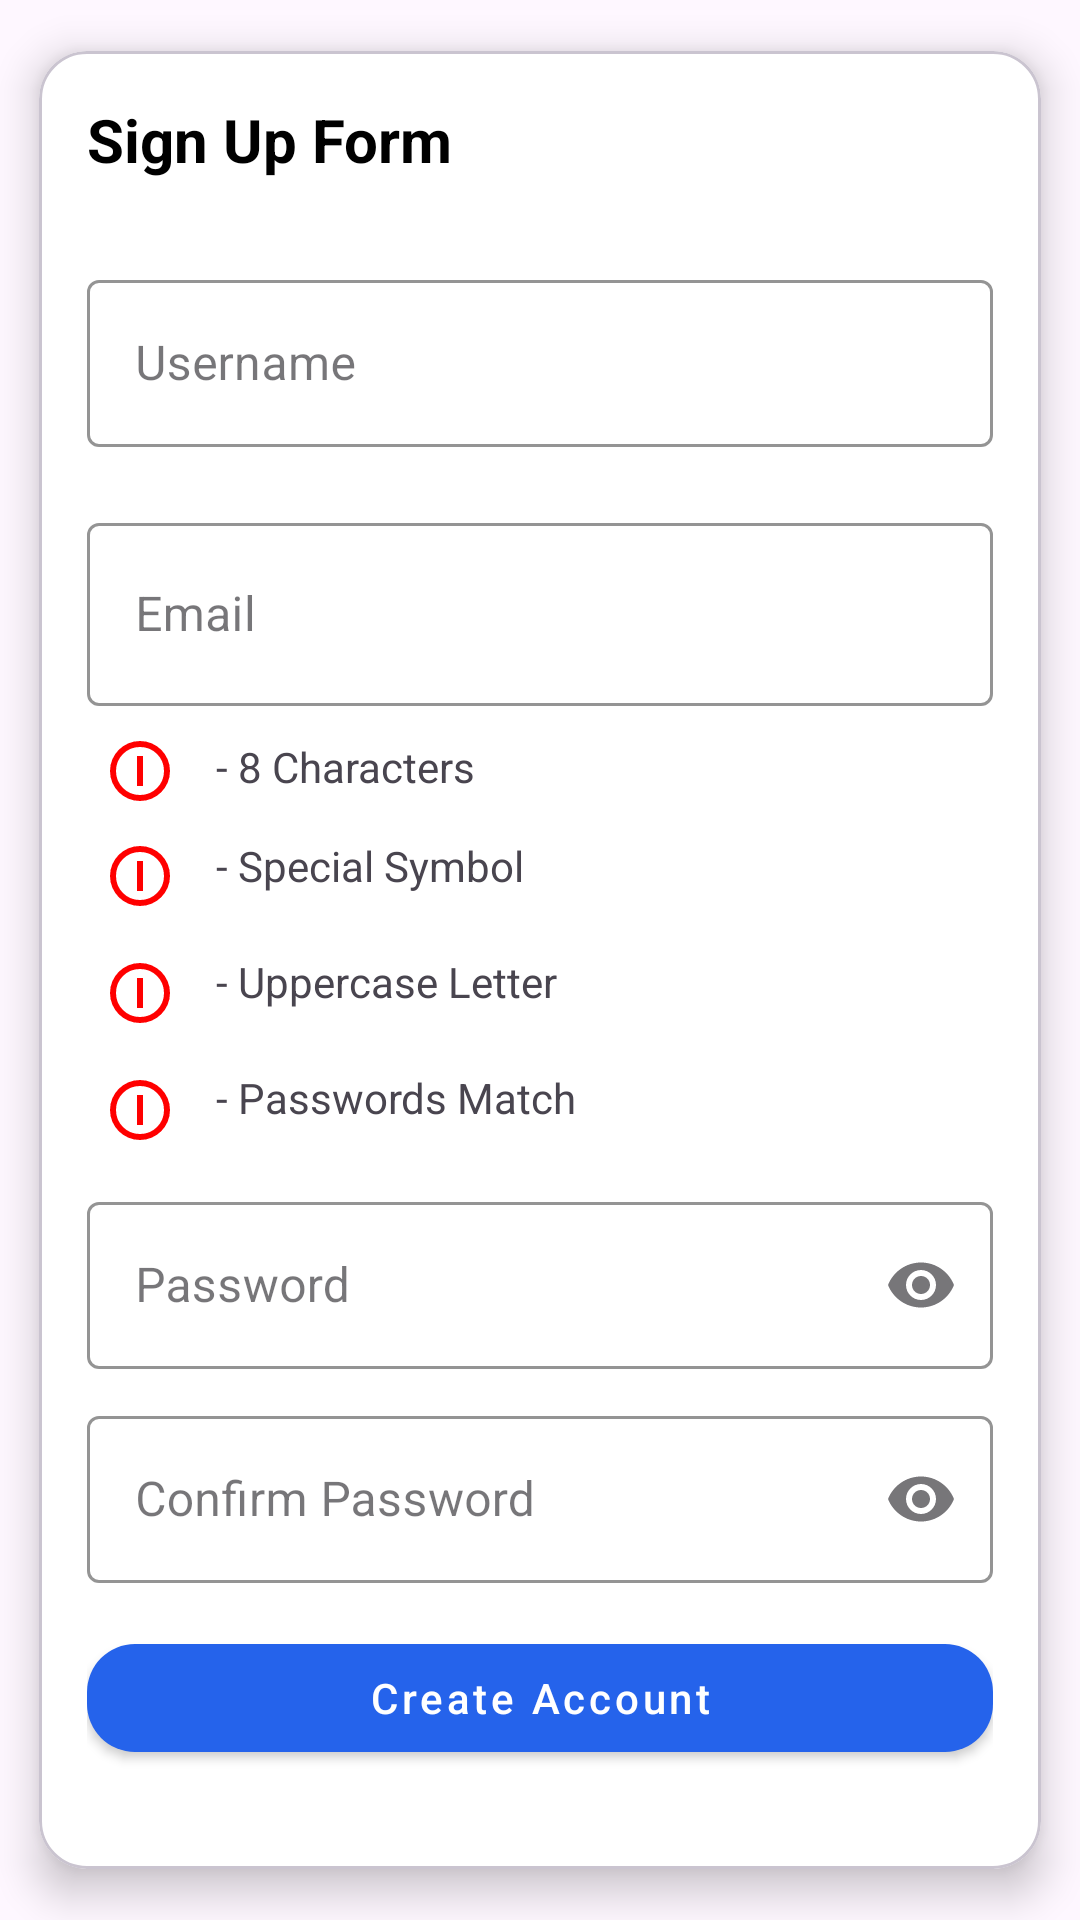

Here is an Android app screen rendered from its layout file. Give the layout XML and the strings, colors and styles it references.
<!-- AndroidManifest.xml: application theme Theme.Project_PHOENIX -->
<!-- res/layout/fragment_login_form.xml -->
<?xml version="1.0" encoding="utf-8"?>
<com.google.android.material.card.MaterialCardView xmlns:android="http://schemas.android.com/apk/res/android"
    xmlns:app="http://schemas.android.com/apk/res-auto"
    xmlns:tools="http://schemas.android.com/tools"
    android:id="@+id/signUpCard"
    android:layout_width="match_parent"
    android:layout_height="wrap_content"
    android:layout_margin="5dp"
    app:cardCornerRadius="16dp"
    app:cardUseCompatPadding="true"
    app:cardElevation="8dp"
    app:cardBackgroundColor="@color/white">

    <androidx.constraintlayout.widget.ConstraintLayout
        android:layout_width="match_parent"
        android:layout_height="597dp"
        android:padding="16dp">


        <TextView
            android:id="@+id/textReq4"
            android:layout_width="216dp"
            android:layout_height="25dp"
            android:layout_marginBottom="12dp"
            android:text="- Passwords Match"
            app:layout_constraintBottom_toTopOf="@+id/tilPassword"
            app:layout_constraintEnd_toEndOf="parent"
            app:layout_constraintStart_toStartOf="parent"
            app:layout_constraintTop_toBottomOf="@+id/tilEmail"
            app:layout_constraintVertical_bias="0.983"
            />

        <TextView
            android:id="@+id/textReq3"
            android:layout_width="216dp"
            android:layout_height="25dp"
            android:text="- Uppercase Letter"
            app:layout_constraintBottom_toTopOf="@+id/tilPassword"
            app:layout_constraintEnd_toEndOf="parent"
            app:layout_constraintStart_toStartOf="parent"
            app:layout_constraintTop_toBottomOf="@+id/tilEmail"
            app:layout_constraintVertical_bias="0.61" />

        <TextView
            android:id="@+id/textReq2"
            android:layout_width="216dp"
            android:layout_height="25dp"
            android:text="- Special Symbol"
            app:layout_constraintBottom_toTopOf="@+id/tilPassword"
            app:layout_constraintEnd_toEndOf="parent"
            app:layout_constraintStart_toStartOf="parent"
            app:layout_constraintTop_toBottomOf="@+id/tilEmail"
            app:layout_constraintVertical_bias="0.323" />

        <Button
            android:id="@+id/reqButton4"
            android:layout_width="32dp"
            android:layout_height="27dp"
            android:background="?attr/selectableItemBackgroundBorderless"
            android:backgroundTint="@color/black"
            android:contentDescription="Close"
            android:drawableRight="@drawable/error_button_image"
            android:padding="8dp"
            app:layout_constraintBottom_toTopOf="@+id/tilPassword"
            app:layout_constraintEnd_toStartOf="@+id/textReq4"
            app:layout_constraintStart_toStartOf="parent"
            app:layout_constraintTop_toBottomOf="@+id/reqButton3" />

        <Button
            android:id="@+id/reqButton3"
            android:layout_width="32dp"
            android:layout_height="27dp"
            android:layout_marginTop="12dp"
            android:background="?attr/selectableItemBackgroundBorderless"
            android:backgroundTint="@color/black"
            android:contentDescription="Close"
            android:drawableRight="@drawable/error_button_image"
            android:padding="8dp"
            app:layout_constraintEnd_toStartOf="@+id/textReq3"
            app:layout_constraintStart_toStartOf="parent"
            app:layout_constraintTop_toBottomOf="@+id/reqButton2" />

        <Button
            android:id="@+id/reqButton2"
            android:layout_width="32dp"
            android:layout_height="27dp"
            android:layout_marginTop="8dp"
            android:background="?attr/selectableItemBackgroundBorderless"
            android:backgroundTint="@color/black"
            android:contentDescription="Close"
            android:drawableRight="@drawable/error_button_image"
            android:padding="8dp"
            app:layout_constraintEnd_toStartOf="@+id/textReq2"
            app:layout_constraintStart_toStartOf="parent"
            app:layout_constraintTop_toBottomOf="@+id/reqButton1" />

        <Button
            android:id="@+id/reqButton1"
            android:layout_width="32dp"
            android:layout_height="27dp"
            android:layout_marginTop="8dp"
            android:background="?attr/selectableItemBackgroundBorderless"
            android:backgroundTint="@color/black"
            android:contentDescription="Close"
            android:drawableRight="@drawable/error_button_image"
            android:padding="8dp"
            app:layout_constraintEnd_toStartOf="@+id/textReq1"
            app:layout_constraintStart_toStartOf="parent"
            app:layout_constraintTop_toBottomOf="@+id/tilEmail" />

        

        <com.google.android.material.textfield.TextInputLayout
            android:id="@+id/tilPassword2"
            style="@style/Widget.MaterialComponents.TextInputLayout.OutlinedBox"
            android:layout_width="0dp"
            android:layout_height="wrap_content"
            android:hint="Confirm Password"
            app:boxStrokeColor="@color/black"
            app:cursorColor="@color/black"
            app:hintTextColor="@color/black"
            app:endIconMode="password_toggle"
            app:layout_constraintBottom_toTopOf="@+id/btnCreateAccount"
            app:layout_constraintEnd_toEndOf="parent"
            app:layout_constraintHorizontal_bias="0.0"
            app:layout_constraintStart_toStartOf="parent"
            app:layout_constraintTop_toBottomOf="@+id/tilPassword"
            app:layout_constraintVertical_bias="0.424">

            <com.google.android.material.textfield.TextInputEditText
                android:id="@+id/etPassword2"
                android:layout_width="match_parent"
                android:layout_height="wrap_content"
                android:inputType="textPassword"
                android:maxLines="1" />
        </com.google.android.material.textfield.TextInputLayout>

        <Button
            android:id="@+id/btnClose"
            android:layout_width="40dp"
            android:layout_height="40dp"
            android:background="?attr/selectableItemBackgroundBorderless"
            android:backgroundTint="@color/black"
            android:contentDescription="Close"
            android:drawableRight="@drawable/button_exit"
            android:padding="8dp"
            app:layout_constraintEnd_toEndOf="parent"
            app:layout_constraintTop_toTopOf="parent" />

        <TextView
            android:id="@+id/titleSignUp"
            android:layout_width="0dp"
            android:layout_height="wrap_content"
            android:layout_marginEnd="8dp"
            android:layout_marginBottom="12dp"
            android:text="Sign Up Form"
            android:textColor="@color/black"
            android:textSize="20sp"
            android:textStyle="bold"
            app:layout_constraintBottom_toTopOf="@id/tilUsername"
            app:layout_constraintEnd_toStartOf="@id/btnClose"
            app:layout_constraintStart_toStartOf="parent"
            app:layout_constraintTop_toTopOf="parent" />

        <com.google.android.material.textfield.TextInputLayout
            android:id="@+id/tilUsername"
            style="@style/Widget.MaterialComponents.TextInputLayout.OutlinedBox"
            android:layout_width="0dp"
            android:layout_height="wrap_content"
            android:layout_marginTop="28dp"
            android:hint="Username"
            app:boxStrokeColor="@color/black"
            app:cursorColor="@color/black"
            app:hintTextColor="@color/black"
            app:layout_constraintEnd_toEndOf="parent"
            app:layout_constraintHorizontal_bias="0.0"
            app:layout_constraintStart_toStartOf="parent"
            app:layout_constraintTop_toBottomOf="@id/titleSignUp">

            <com.google.android.material.textfield.TextInputEditText
                android:id="@+id/etUsername"
                android:layout_width="match_parent"
                android:layout_height="wrap_content"
                android:inputType="textPersonName"
                android:maxLines="1" />
        </com.google.android.material.textfield.TextInputLayout>

        <com.google.android.material.textfield.TextInputLayout
            android:id="@+id/tilEmail"
            style="@style/Widget.MaterialComponents.TextInputLayout.OutlinedBox"
            android:layout_width="0dp"
            android:layout_height="wrap_content"
            android:layout_marginTop="20dp"
            android:hint="Email"
            app:boxStrokeColor="@color/black"
            app:cursorColor="@color/black"
            app:hintTextColor="@color/black"
            app:layout_constraintEnd_toEndOf="parent"
            app:layout_constraintHorizontal_bias="0.0"
            app:layout_constraintStart_toStartOf="parent"
            app:layout_constraintTop_toBottomOf="@id/tilUsername">

            <com.google.android.material.textfield.TextInputEditText
                android:id="@+id/etEmail"
                android:layout_width="match_parent"
                android:layout_height="61dp"
                android:inputType="textEmailAddress"
                android:maxLines="1" />
        </com.google.android.material.textfield.TextInputLayout>

        <com.google.android.material.textfield.TextInputLayout
            android:id="@+id/tilPassword"
            style="@style/Widget.MaterialComponents.TextInputLayout.OutlinedBox"
            android:layout_width="0dp"
            android:layout_height="wrap_content"
            android:layout_marginTop="160dp"
            android:hint="Password"
            app:boxStrokeColor="@color/black"
            app:cursorColor="@color/black"
            app:hintTextColor="@color/black"
            app:endIconMode="password_toggle"
            app:layout_constraintEnd_toEndOf="parent"
            app:layout_constraintHorizontal_bias="1.0"
            app:layout_constraintStart_toStartOf="parent"
            app:layout_constraintTop_toBottomOf="@id/tilEmail">

            <com.google.android.material.textfield.TextInputEditText
                android:id="@+id/etPassword"
                android:layout_width="match_parent"
                android:layout_height="wrap_content"
                android:inputType="textPassword"
                android:maxLines="1" />
        </com.google.android.material.textfield.TextInputLayout>

        <com.google.android.material.button.MaterialButton
            android:id="@+id/btnCreateAccount"
            style="@style/Widget.MaterialComponents.Button"
            android:layout_width="0dp"
            android:layout_height="48dp"
            android:layout_marginBottom="8dp"
            android:text="Create Account"
            android:textAllCaps="false"
            android:textColor="#FFFFFF"
            app:backgroundTint="#2563EB"
            app:cornerRadius="16dp"
            app:layout_constraintBottom_toBottomOf="parent"
            app:layout_constraintEnd_toEndOf="parent"
            app:layout_constraintHorizontal_bias="0.0"
            app:layout_constraintStart_toStartOf="parent"
            app:rippleColor="#33FFFFFF" />

        <TextView
            android:id="@+id/textReq1"
            android:layout_width="216dp"
            android:layout_height="25dp"
            android:text="- 8 Characters"
            app:layout_constraintBottom_toTopOf="@+id/tilPassword"
            app:layout_constraintEnd_toEndOf="parent"
            app:layout_constraintStart_toStartOf="parent"
            app:layout_constraintTop_toBottomOf="@+id/tilEmail"
            app:layout_constraintVertical_bias="0.08" />

    </androidx.constraintlayout.widget.ConstraintLayout>
</com.google.android.material.card.MaterialCardView>
<!-- resources referenced by this layout -->
<resources>
  <color name="black">#FF000000</color>
  <color name="white">#FFFFFFFF</color>
  <!-- drawable error_button_image (drawable) -->
  <vector xmlns:android="http://schemas.android.com/apk/res/android" android:height="24dp" android:tint="#FF0000" android:viewportHeight="960" android:viewportWidth="960" android:width="24dp">
        
      <path android:fillColor="@android:color/white" android:pathData="M440,680L520,680L520,280L440,280L440,680ZM480,880Q397,880 324,848.5Q251,817 197,763Q143,709 111.5,636Q80,563 80,480Q80,397 111.5,324Q143,251 197,197Q251,143 324,111.5Q397,80 480,80Q563,80 636,111.5Q709,143 763,197Q817,251 848.5,324Q880,397 880,480Q880,563 848.5,636Q817,709 763,763Q709,817 636,848.5Q563,880 480,880ZM480,800Q614,800 707,707Q800,614 800,480Q800,346 707,253Q614,160 480,160Q346,160 253,253Q160,346 160,480Q160,614 253,707Q346,800 480,800ZM480,480Q480,480 480,480Q480,480 480,480Q480,480 480,480Q480,480 480,480Q480,480 480,480Q480,480 480,480Q480,480 480,480Q480,480 480,480Z"/>
      
  </vector>
  <style name="Theme.Project_PHOENIX" parent="Base.Theme.Project_PHOENIX" />
  <style name="Base.Theme.Project_PHOENIX" parent="Theme.Material3.DayNight.NoActionBar">
          
          
      </style>
</resources>
